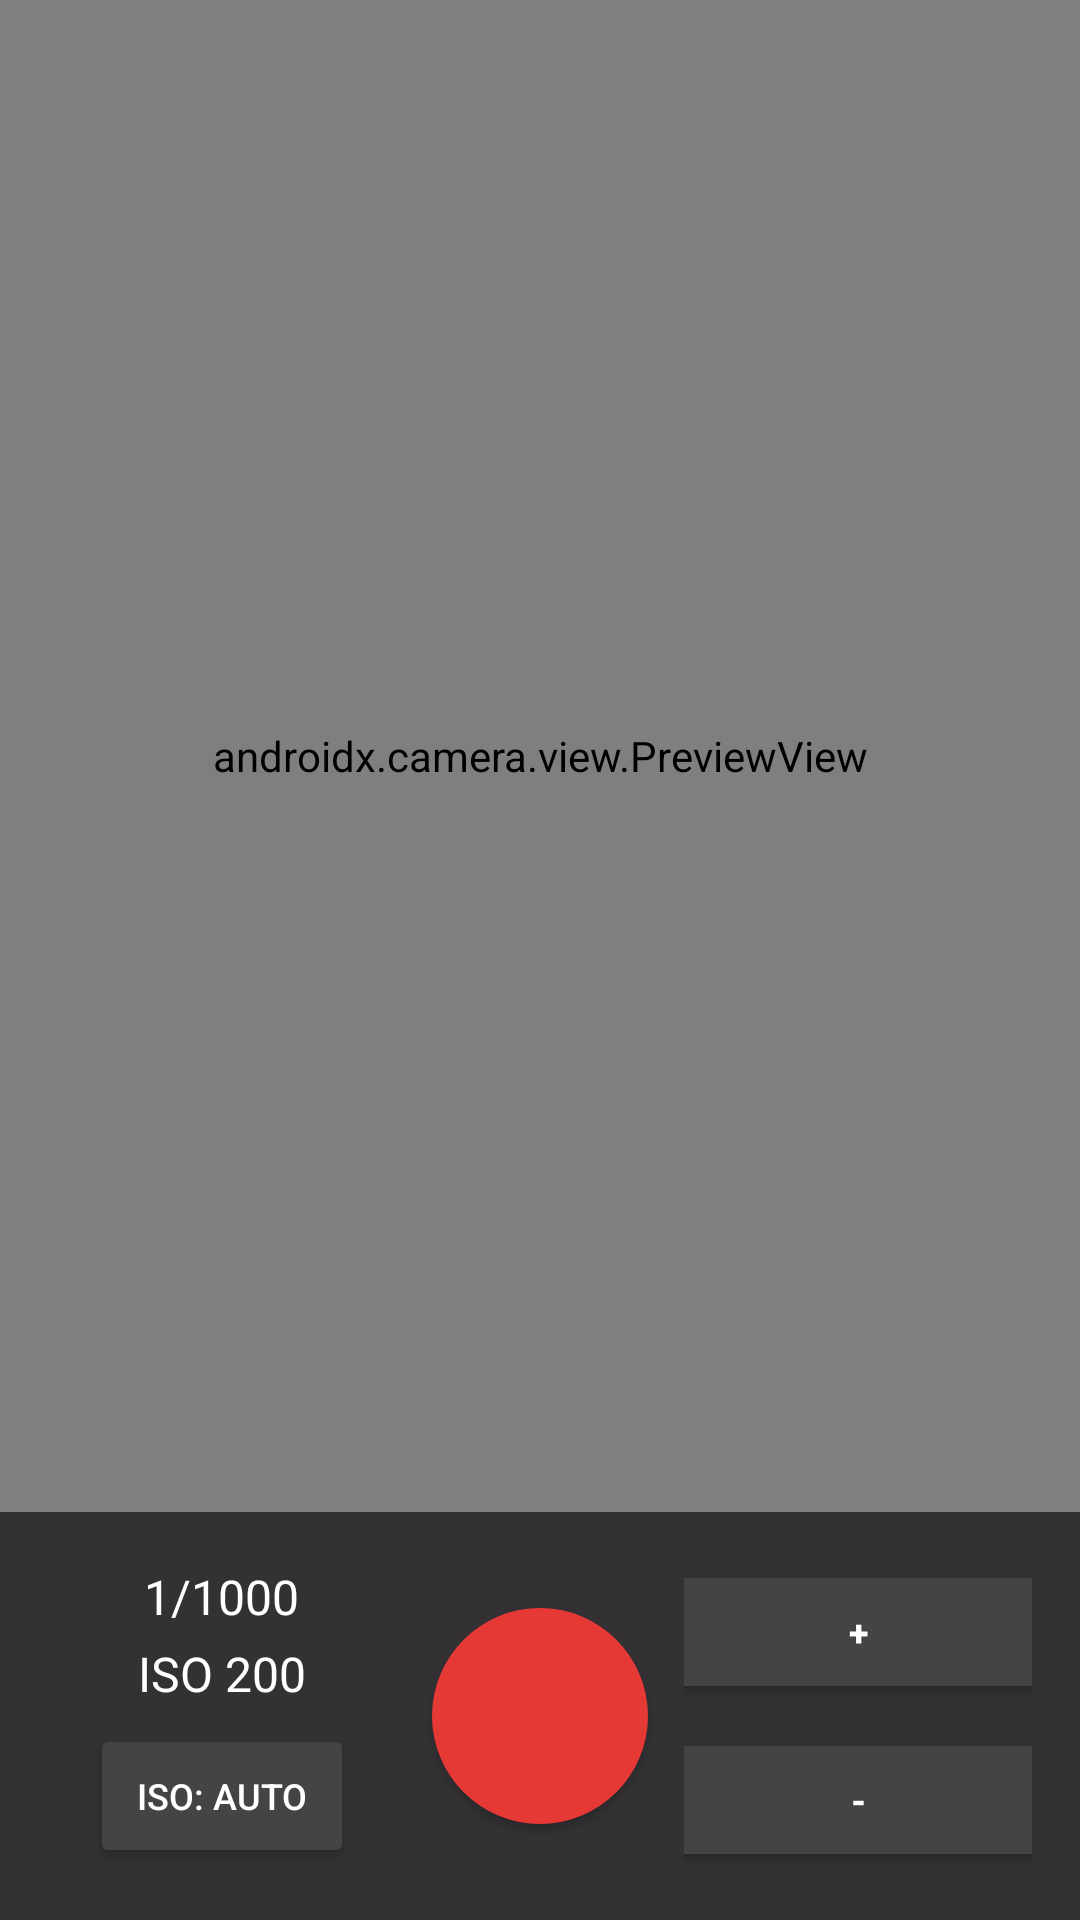

This screen was rendered from an Android layout file. Write that file and the resources it references.
<!-- AndroidManifest.xml: application theme Theme.Swingfit -->
<!-- res/layout/activity_capture.xml -->
<?xml version="1.0" encoding="utf-8"?>
<LinearLayout xmlns:android="http://schemas.android.com/apk/res/android"
    android:id="@+id/rootCapture"
    android:layout_width="match_parent"
    android:layout_height="match_parent"
    android:orientation="vertical">

    
    <androidx.camera.view.PreviewView
        android:id="@+id/previewView"
        android:layout_width="match_parent"
        android:layout_height="0dp"
        android:layout_weight="1" />

    
    <LinearLayout
        android:id="@+id/panelControls"
        android:layout_width="match_parent"
        android:layout_height="wrap_content"
        android:orientation="horizontal"
        android:gravity="center_vertical|center_horizontal"
        android:padding="16dp"
        android:background="#CC000000">

        
        <LinearLayout
            android:id="@+id/panelLeft"
            android:layout_width="0dp"
            android:layout_height="wrap_content"
            android:layout_weight="1"
            android:orientation="vertical"
            android:gravity="center">

            
            <TextView
                android:id="@+id/tvShutter"
                android:layout_width="wrap_content"
                android:layout_height="wrap_content"
                android:text="1/1000"
                android:textColor="@android:color/white"
                android:textSize="16sp"
                android:gravity="center" />

            
            <TextView
                android:id="@+id/tvIso"
                android:layout_width="wrap_content"
                android:layout_height="wrap_content"
                android:text="ISO 200"
                android:textColor="@android:color/white"
                android:textSize="16sp"
                android:layout_marginTop="4dp"
                android:gravity="center" />

            
            <Button
                android:id="@+id/btnIsoToggle"
                android:layout_width="wrap_content"
                android:layout_height="wrap_content"
                android:text="ISO: AUTO"
                android:textSize="12sp"
                android:backgroundTint="#444444"
                android:textColor="@android:color/white"
                android:layout_marginTop="6dp" />
        </LinearLayout>

        
        <Button
            android:id="@+id/btnRecord"
            android:layout_width="72dp"
            android:layout_height="72dp"
            android:backgroundTint="#E53935"
            android:text=""
            android:background="@drawable/record_button_circle"
            android:layout_marginHorizontal="12dp" />

        
        <LinearLayout
            android:id="@+id/panelRight"
            android:layout_width="0dp"
            android:layout_height="wrap_content"
            android:layout_weight="1"
            android:orientation="vertical"
            android:gravity="center">

            <Button
                android:id="@+id/btnZoomIn"
                android:layout_width="144dp"
                android:layout_height="48dp"
                android:minWidth="0dp"
                android:minHeight="0dp"
                android:text="+"
                android:textSize="12sp"
                android:textStyle="bold"
                android:fontFamily="sans-serif-medium"
                android:backgroundTint="#444444"
                android:textColor="@android:color/white" />

            <Space
                android:layout_width="wrap_content"
                android:layout_height="8dp" />

            <Button
                android:id="@+id/btnZoomOut"
                android:layout_width="144dp"
                android:layout_height="48dp"
                android:minWidth="0dp"
                android:minHeight="0dp"
                android:text="-"
                android:textSize="12sp"
                android:textStyle="bold"
                android:fontFamily="sans-serif-medium"
                android:backgroundTint="#444444"
                android:textColor="@android:color/white" />
        </LinearLayout>
    </LinearLayout>
</LinearLayout>
<!-- resources referenced by this layout -->
<resources>
  <!-- drawable record_button_circle (drawable) -->
  <shape xmlns:android="http://schemas.android.com/apk/res/android" android:shape="oval">
      <solid android:color="#E53935"/>
      <size android:width="72dp" android:height="72dp"/>
  </shape>
  <style name="Theme.Swingfit" parent="Base.Theme.Swingfit" />
  <style name="Base.Theme.Swingfit" parent="Theme.Material3.DayNight.NoActionBar">
  
          <item name="android:windowContentTransitions">true</item>
          <item name="android:windowActivityTransitions">true</item>
          <item name="android:windowSharedElementsUseOverlay">true</item>
          
          
      </style>
</resources>
